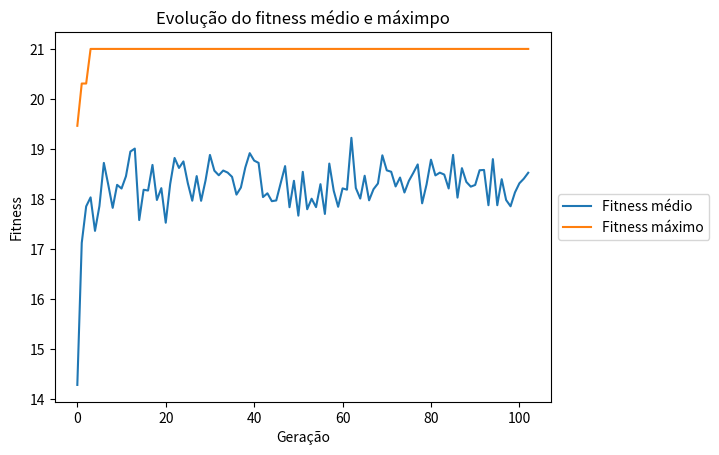

Write the Python code that produced this figure.
from random import randint, sample, uniform
import matplotlib.pyplot as plt

import numpy as np

MAX_CAPACITY = 35
objs = np.array([
    [10, 5],
    [18, 8],
    [12, 7],
    [14, 6],
    [13, 9],
    [11, 5],
    [8, 4],
    [6, 3]
]
)


class KnapsackProblem:
    def __init__(self, obj, capacity, num_population, max_iters=10000, max_gen_to_converge=10, penalty=1):
        self.num_population = num_population
        self.max_iters = max_iters
        self.max_gen_to_converge = max_gen_to_converge
        self.obj = obj
        self.capacity = capacity
        self.penalty = penalty
        self._gens = []

    @property
    def data_per_gen(self):
        return np.array(self._gens)

    def solve(self, verbose=False, drop_worsts_proportion=0.1):
        num_population = self.num_population
        max_iters = self.max_iters
        population = np.array([KnapsackProblem.init_items(self.obj) for _ in range(num_population)])
        max_gen_to_converge = self.max_gen_to_converge
        last_max_fit = 0
        hit = 0

        for i in range(max_iters):
            fitness_per_being = np.array(
                [KnapsackProblem.fitness_function(self.obj, p, self.penalty) for p in population])
            index = np.argmax(fitness_per_being)

            if verbose:
                print(f"Generation {i}")
                print(f"Better Fitness {fitness_per_being[index]}")
                print(f"Better Being: {population[index]}")
                print(f"Current Capacity: {KnapsackProblem.current_cap(self.obj, population[index])}")
                print(f"Current Value: {KnapsackProblem.value_in_bag(self.obj, population[index])}\n")

            if hit >= max_gen_to_converge:
                break
            hit = KnapsackProblem.count_hits(fitness_per_being, hit, index, last_max_fit, population, verbose, self.obj)
            # Save data for analyse
            self._gens.append([i, max(fitness_per_being), np.mean(fitness_per_being)])

            last_max_fit = fitness_per_being[index]

            fitness_per_being, population = KnapsackProblem.drop_worst_fitness(
                drop_worsts_proportion,
                fitness_per_being,
                population
            )

            selected_parents = KnapsackProblem.fitness_roulette_selector(num_population, population, fitness_per_being)
            childrens = KnapsackProblem.gen_children(selected_parents)

            population = childrens

    @staticmethod
    def drop_worst_fitness(drop_worsts_proportion, fitness_per_being, population):
        proportion = drop_worsts_proportion
        # Drop worst values
        fitness_per_being, population = KnapsackProblem.sort_population_by_fit(population, fitness_per_being)
        population = population[:int(len(population) * proportion)]
        fitness_per_being = fitness_per_being[:int(len(fitness_per_being) * proportion)]
        return fitness_per_being, population

    @staticmethod
    def count_hits(fitness_per_being, hit, index, last_max_fit, population, verbose, objs):
        def compare_fits():
            def equal_last():
                return last_max_fit == fitness_per_being[index]

            def bigger_last():
                return last_max_fit < fitness_per_being[index]

            return equal_last() or bigger_last()

        def valid_capacity():
            return KnapsackProblem.current_cap(objs, population[index]) <= MAX_CAPACITY

        if compare_fits() and valid_capacity():
            hit += 1
            if verbose:
                print(f'Hit: {hit}')
        else:
            hit = 0
        return hit

    @staticmethod
    def gen_children(selected_parents):
        children = KnapsackProblem.crossover(selected_parents)
        children = KnapsackProblem.bit_flip(children)
        return children

    @staticmethod
    def init_items(objs):
        return np.array([randint(0, 1) for _ in objs])

    @staticmethod
    def current_cap(obj, items_in_bag):
        return items_in_bag @ obj.T[0]

    @staticmethod
    def value_in_bag(obj, items_in_bag):
        return items_in_bag @ obj.T[1]

    @staticmethod
    def penalty_function(obj, items_in_bag, penalty=1):
        def penalty_proportion(obj):
            return penalty * max((obj.T[1] / obj.T[0]))

        cap = KnapsackProblem.current_cap(obj, items_in_bag)
        if cap > MAX_CAPACITY:
            return penalty_proportion(obj) * (cap - MAX_CAPACITY)
        else:
            return 0

    @staticmethod
    def fitness_function(obj, items_in_bag, penalty=1):
        fit = KnapsackProblem.value_in_bag(obj, items_in_bag) - KnapsackProblem.penalty_function(obj, items_in_bag,
                                                                                                 penalty)
        return fit

    @staticmethod
    def cross(population):
        cand = sample(range(len(objs)), 5)
        cand.sort()

        pais_cross = [[0] * len(objs), [0] * len(objs)]
        for i in range(0, 2):
            pais_cross[i] = population[cand[i]]
        return np.array(pais_cross)

    @staticmethod
    def sort_population_by_fit(population, fitness_per_being):
        k = np.vstack((population.T, fitness_per_being)).T
        k = k[np.argsort(-k[:, -1])]

        fitness_per_being = k[:, -1]
        population = k[:, :-1]
        return fitness_per_being, population

    @staticmethod
    def sort_population_by_capacity(population, fitness_per_being):
        k = np.vstack((population.T, fitness_per_being, KnapsackProblem.current_cap(objs, population))).T
        k = k[np.argsort(k[:, -1])]
        fitness_per_being = k[:, -2]
        population = k[:, :-2]
        return fitness_per_being, population

    @staticmethod
    def fitness_roulette_selector(n_been, population, fitness_per_being):
        def roulette_selector_per_been(population, fitness_per_being):
            total_fitness = sum(fitness_per_being)
            proportion_fit = fitness_per_being / total_fitness
            picker = uniform(0, 1)
            current = 0
            for been, fit in zip(population, proportion_fit):
                current += fit
                if current > picker:
                    return been

        selected_parents = np.array(
            [roulette_selector_per_been(population, fitness_per_being) for _ in range(int(n_been))])
        return np.array_split(np.array(selected_parents), len(selected_parents) / 2)

    @staticmethod
    def crossover(parents):
        def action(parent_1, parent_2):
            prob_crossover = uniform(0, 1)
            if prob_crossover > 0.6:
                return [parent_1, parent_2]
            cut_point = randint(0, len(parent_1))
            children_1 = np.concatenate((parent_1[: cut_point], parent_2[cut_point:]))
            children_2 = np.concatenate((parent_2[: cut_point], parent_1[cut_point:]))
            return [children_1, children_2]

        return np.array([action(*parent) for parent in parents]).reshape(len(parents) * 2, len(parents[0][0]))

    @staticmethod
    def bit_flip(childrens):
        def action(children):
            for index, bit in enumerate(children):
                if uniform(0, 1) <= 0.1:
                    if bit == 1:
                        children[index] = 0
                    elif bit == 0:
                        children[index] = 1
            return children

        return np.array([action(children) for children in childrens])

    def plot(self):
        plt.plot(self.data_per_gen.T[0], self.data_per_gen.T[2], '-', label='Fitness médio')
        plt.xlabel('Geração')
        plt.ylabel('Fitness')
        plt.plot(self.data_per_gen.T[0], self.data_per_gen.T[1], '-', label='Fitness máximo')
        plt.legend(loc="upper left")
        plt.title('Evolução do fitness médio e máximpo')
        plt.subplot(111).legend(loc='center left', bbox_to_anchor=(1, 0.5))
        plt.show()


def main():
    bag = KnapsackProblem(
        obj=objs,
        capacity=MAX_CAPACITY,
        num_population=100,
        max_gen_to_converge=100,
        penalty=1
    )
    bag.solve(
        True,
        0.1
    )

    bag.plot()


if __name__ == '__main__':
    main()
